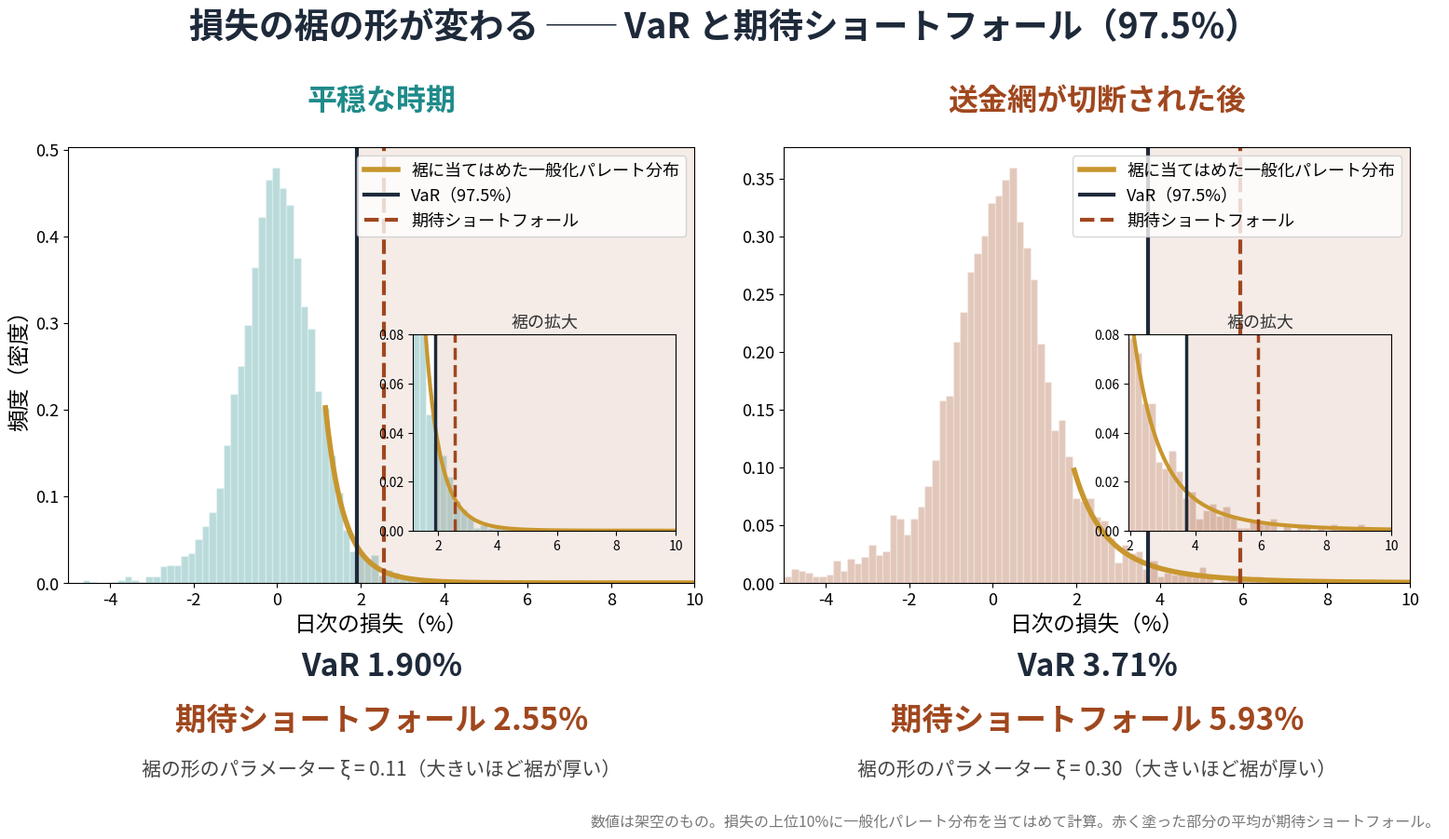

Recreate this plot in Python.
"""
曲率の裁定（MUCAM）図 PY-04：損失の分布の裾 ── VaR の境目と、境目を超えた損失の平均（期待ショートフォール）
平穏な時期と、送金網が切断された後の時期の、日次の損失（%）の分布を並べ、
右の裾（上位10%）に一般化パレート分布を当てはめる（閾値を超えた損失の分析）。
VaR（97.5%）と期待ショートフォール（97.5%）は、当てはめた一般化パレート分布から計算する。数値は架空のもの。
"""
import numpy as np
import matplotlib
matplotlib.use("Agg")
import matplotlib.pyplot as plt
from matplotlib import font_manager
from scipy import stats

for f in font_manager.findSystemFonts():
    if "NotoSansCJK" in f and ("Regular" in f or "Bold" in f):
        font_manager.fontManager.addfont(f)
plt.rcParams["font.family"] = "Noto Sans CJK JP"
NAVY, TEAL, GOLD, RED, GRAY = "#1e2a3a", "#1f8a8a", "#c8962e", "#a0471e", "#9aa3ad"

rng = np.random.default_rng(11)
periods = [("平穏な時期", stats.t(df=6, loc=0.0, scale=0.8).rvs(4000, random_state=rng), TEAL),
           ("送金網が切断された後", stats.t(df=3, loc=0.2, scale=1.1).rvs(4000, random_state=rng), RED)]
alpha, q_u = 0.975, 0.90

def evt(losses):
    u = np.quantile(losses, q_u)                       # 閾値（上位10%の境目）
    exc = losses[losses > u] - u
    xi, _, beta = stats.genpareto.fit(exc, floc=0)     # 一般化パレート分布（形 xi、尺度 beta）
    p_u = np.mean(losses > u)
    var = u + beta / xi * (((1 - alpha) / p_u) ** (-xi) - 1)
    es = (var + beta - xi * u) / (1 - xi)              # xi < 1 のときの期待ショートフォール
    return u, xi, beta, p_u, var, es

fig = plt.figure(figsize=(16, 9), dpi=120)
fig.text(0.5, 0.985, "損失の裾の形が変わる ── VaR と期待ショートフォール（97.5%）", ha="center", va="top", fontsize=27, weight="bold", color=NAVY)
for i, (name, L, col) in enumerate(periods):
    u, xi, beta, p_u, var, es = evt(L)
    ax = fig.add_axes([0.06 + i * 0.48, 0.30, 0.42, 0.52])
    bins = np.linspace(-5, 10, 90)
    ax.hist(L, bins=bins, density=True, color=col, alpha=0.30, edgecolor="white")
    xs = np.linspace(u, 10, 300)
    ax.plot(xs, p_u * stats.genpareto.pdf(xs - u, xi, loc=0, scale=beta), color=GOLD, lw=4, label="裾に当てはめた一般化パレート分布")
    ax.axvspan(var, 10, color=RED, alpha=0.10)
    ax.axvline(var, color=NAVY, lw=3, label="VaR（97.5%）"); ax.axvline(es, color=RED, lw=3, ls="--", label="期待ショートフォール")
    ax.set_xlim(-5, 10); ax.set_xlabel("日次の損失（%）", fontsize=17); ax.tick_params(labelsize=13)
    if i == 0: ax.set_ylabel("頻度（密度）", fontsize=17)
    ax.legend(fontsize=13, loc="upper right")
    # 裾の拡大図
    ins = ax.inset_axes([0.55, 0.12, 0.42, 0.45])
    ib = np.linspace(u, 10, 40); tail = L[(L > u) & (L <= 10)]
    ins.hist(tail, bins=ib, weights=np.full(len(tail), 1.0 / (len(L) * (ib[1] - ib[0]))), color=col, alpha=0.30, edgecolor="white")   # 全体の標本数で割った密度（本体の図と同じ尺度）
    ins.plot(xs, p_u * stats.genpareto.pdf(xs - u, xi, loc=0, scale=beta), color=GOLD, lw=3)
    ins.axvspan(var, 10, color=RED, alpha=0.12); ins.axvline(var, color=NAVY, lw=2.5); ins.axvline(es, color=RED, lw=2.5, ls="--")
    ins.set_xlim(u, 10); ins.set_ylim(0, 0.08); ins.tick_params(labelsize=10)
    ins.set_title("裾の拡大", fontsize=13, color="#333")
    cx = 0.27 + i * 0.48
    fig.text(cx, 0.865, name, ha="center", fontsize=23, weight="bold", color=col)
    fig.text(cx, 0.19, f"VaR {var:.2f}%", ha="center", fontsize=24, weight="bold", color=NAVY)
    fig.text(cx, 0.125, f"期待ショートフォール {es:.2f}%", ha="center", fontsize=24, weight="bold", color=RED)
    fig.text(cx, 0.07, f"裾の形のパラメーター ξ = {xi:.2f}（大きいほど裾が厚い）", ha="center", fontsize=15, color="#444")
    print(f"{name}: 閾値 {u:.2f}、xi {xi:.3f}、beta {beta:.3f}、VaR {var:.2f}、ES {es:.2f}、標本の ES {L[L>=np.quantile(L,alpha)].mean():.2f}")
fig.text(0.98, 0.01, "数値は架空のもの。損失の上位10%に一般化パレート分布を当てはめて計算。赤く塗った部分の平均が期待ショートフォール。", ha="right", fontsize=11.5, color="#777")
fig.savefig("mucam_py04_tail_and_es.jpg", dpi=120, pil_kwargs={"quality": 92})
